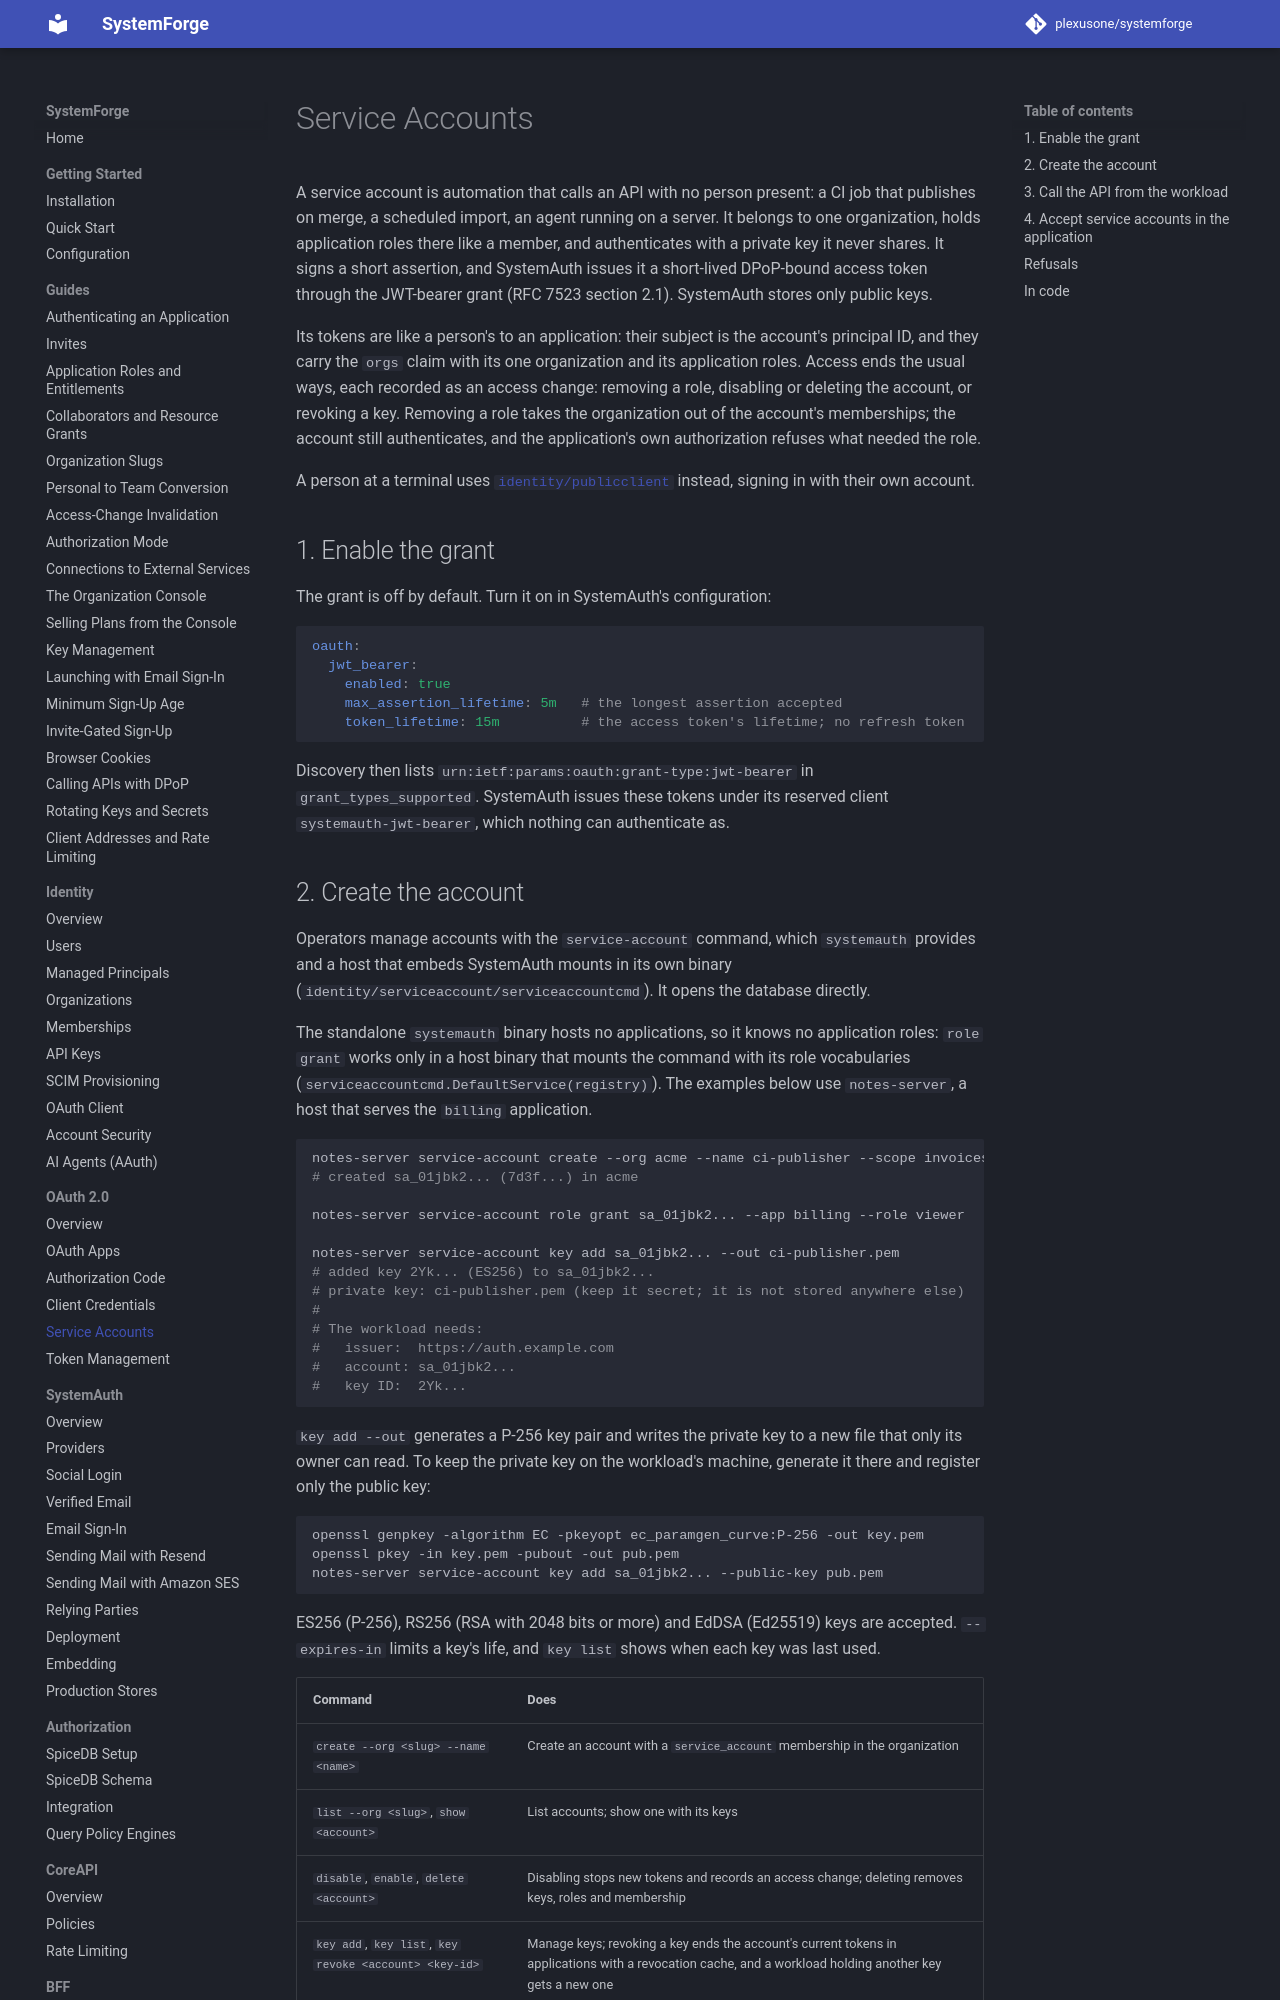

repository: plexusone/systemforge · page: oauth/service-accounts/index.html · generator: mkdocs

# Service Accounts

A service account is automation that calls an API with no person present: a
CI job that publishes on merge, a scheduled import, an agent running on a
server. It belongs to one organization, holds application roles there like
a member, and authenticates with a private key it never shares. It signs a
short assertion, and SystemAuth issues it a short-lived DPoP-bound access
token through the JWT-bearer grant (RFC 7523 section 2.1). SystemAuth stores
only public keys.

Its tokens are like a person's to an application: their subject is the
account's principal ID, and they carry the `orgs` claim with its one
organization and its application roles. Access ends the usual ways, each
recorded as an access change: removing a role, disabling or deleting the
account, or revoking a key. Removing a role takes the organization out of
the account's memberships; the account still authenticates, and the
application's own authorization refuses what needed the role.

A person at a terminal uses [`identity/publicclient`](../guides/dpop-clients.md)
instead, signing in with their own account.

## 1. Enable the grant

The grant is off by default. Turn it on in SystemAuth's configuration:

```yaml
oauth:
  jwt_bearer:
    enabled: true
    max_assertion_lifetime: 5m   # the longest assertion accepted
    token_lifetime: 15m          # the access token's lifetime; no refresh token
```

Discovery then lists `urn:ietf:params:oauth:grant-type:jwt-bearer` in
`grant_types_supported`. SystemAuth issues these tokens under its reserved
client `systemauth-jwt-bearer`, which nothing can authenticate as.
